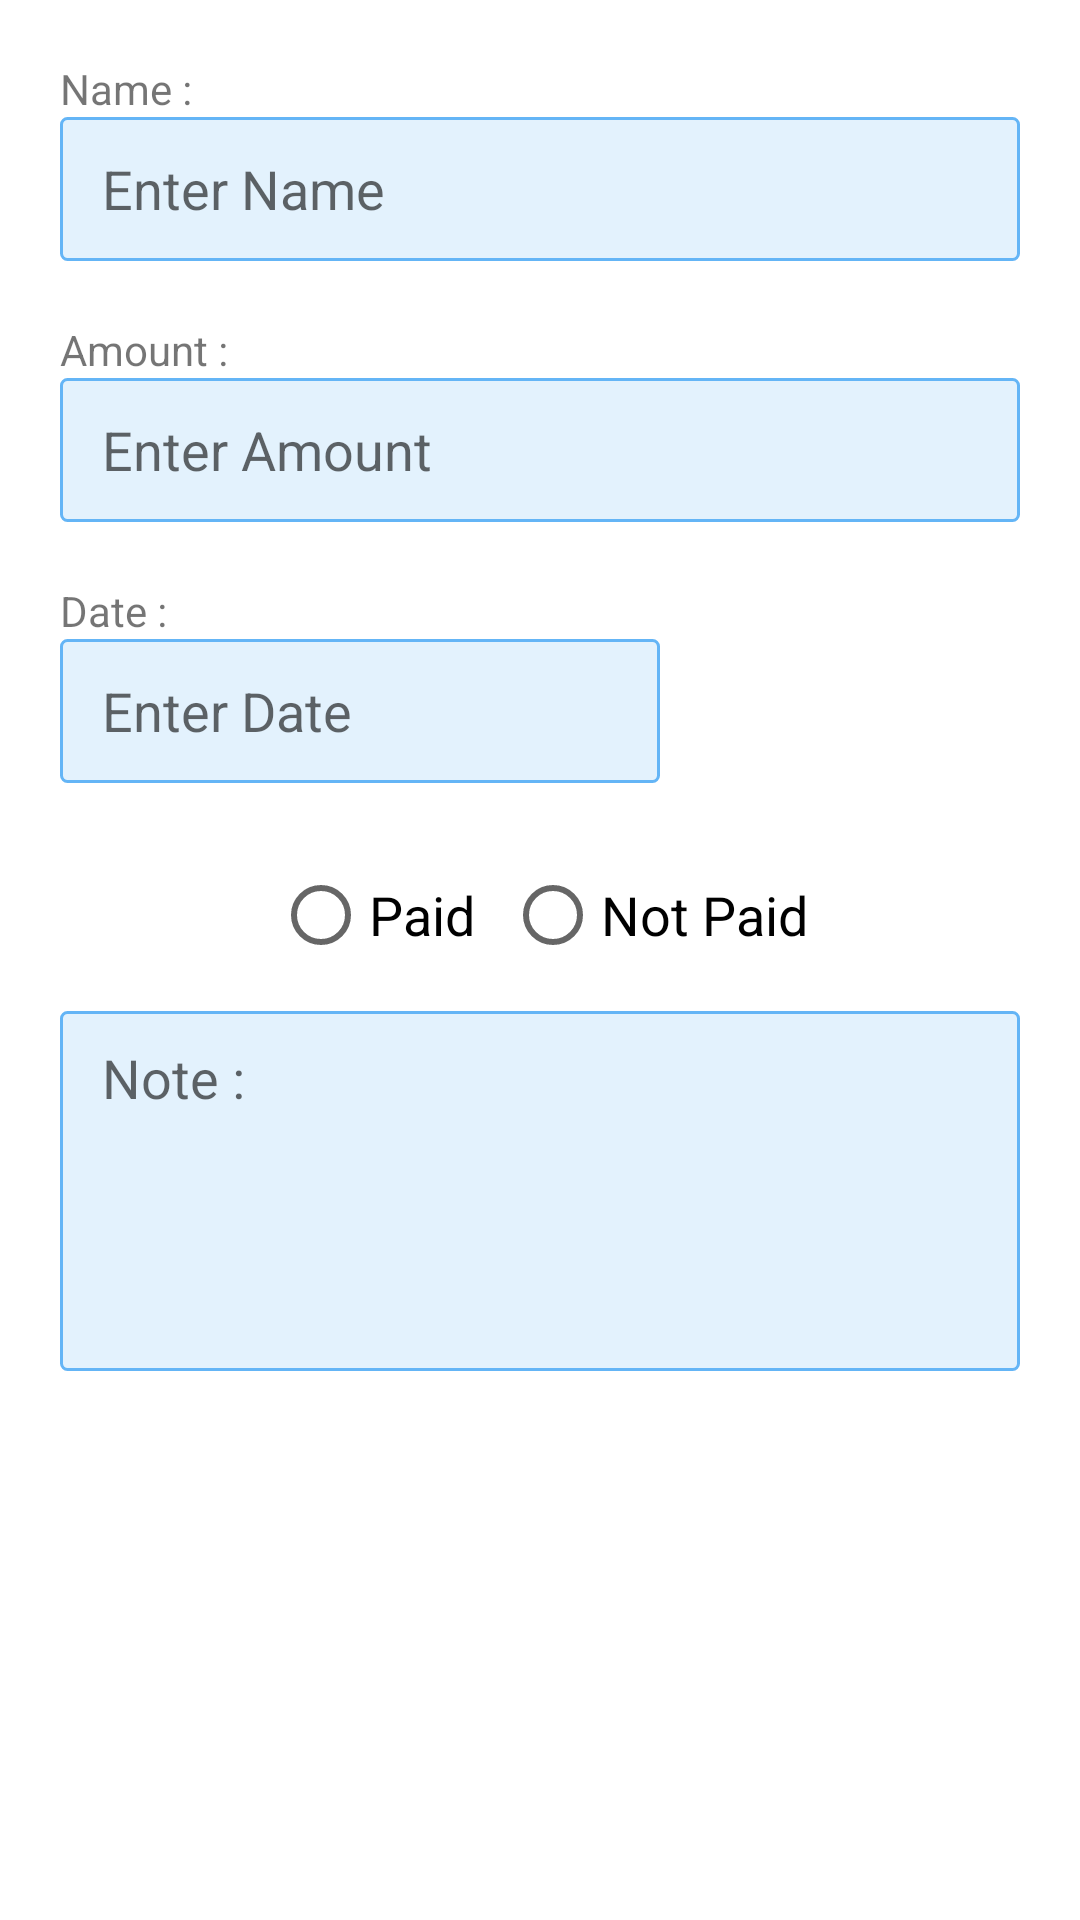

Layout XML and referenced resources for this Android screen:
<!-- AndroidManifest.xml: application theme Theme.OnlineNote -->
<!-- res/layout/custom_dialog.xml -->
<?xml version="1.0" encoding="utf-8"?>
<androidx.constraintlayout.widget.ConstraintLayout xmlns:android="http://schemas.android.com/apk/res/android"
    xmlns:app="http://schemas.android.com/apk/res-auto"
    android:layout_width="match_parent"
    android:layout_height="wrap_content"
    android:paddingBottom="28dp">

    <TextView
        android:id="@+id/name_desc"
        android:layout_width="wrap_content"
        android:layout_height="wrap_content"
        android:layout_marginStart="20dp"
        android:layout_marginTop="20dp"
        android:text="Name :"
        app:layout_constraintStart_toStartOf="parent"
        app:layout_constraintTop_toTopOf="parent" />

    <EditText
        android:id="@+id/name_edt"
        android:layout_width="match_parent"
        android:layout_height="48dp"
        android:layout_marginStart="20dp"
        android:layout_marginEnd="20dp"
        android:background="@drawable/edit_text_background"
        android:hint="Enter Name"
        android:paddingStart="14dp"
        app:layout_constraintEnd_toEndOf="parent"
        app:layout_constraintStart_toStartOf="parent"
        app:layout_constraintTop_toBottomOf="@+id/name_desc" />

    <TextView
        android:id="@+id/amount_desc"
        android:layout_width="wrap_content"
        android:layout_height="wrap_content"
        android:layout_marginStart="20dp"
        android:layout_marginTop="20dp"
        android:text="Amount :"
        app:layout_constraintStart_toStartOf="parent"
        app:layout_constraintTop_toBottomOf="@+id/name_edt" />

    <EditText
        android:id="@+id/amount_edt"
        android:layout_width="match_parent"
        android:layout_height="48dp"
        android:layout_marginStart="20dp"
        android:layout_marginEnd="20dp"
        android:background="@drawable/edit_text_background"
        android:hint="Enter Amount"
        android:paddingStart="14dp"
        android:inputType="number"
        app:layout_constraintEnd_toEndOf="parent"
        app:layout_constraintStart_toStartOf="parent"
        app:layout_constraintTop_toBottomOf="@+id/amount_desc" />

    <TextView
        android:id="@+id/date_desc"
        android:layout_width="wrap_content"
        android:layout_height="wrap_content"
        android:layout_marginStart="20dp"
        android:layout_marginTop="20dp"
        android:text="Date :"
        app:layout_constraintStart_toStartOf="parent"
        app:layout_constraintTop_toBottomOf="@+id/amount_edt" />

    <EditText
        android:id="@+id/date_edt"
        android:layout_width="200dp"
        android:layout_height="48dp"
        android:layout_marginStart="20dp"
        android:layout_marginEnd="20dp"
        android:background="@drawable/edit_text_background"
        android:hint="Enter Date"
        android:paddingStart="14dp"
        android:inputType="date"
        app:layout_constraintStart_toStartOf="parent"
        app:layout_constraintTop_toBottomOf="@+id/date_desc" />

    <RadioGroup
        android:id="@+id/radioGroup"
        android:layout_width="wrap_content"
        android:layout_height="wrap_content"
        android:layout_marginTop="20dp"
        android:orientation="horizontal"
        app:layout_constraintEnd_toEndOf="parent"
        app:layout_constraintStart_toStartOf="parent"
        app:layout_constraintTop_toBottomOf="@+id/date_edt">

        <RadioButton
            android:id="@+id/paid_rb"
            android:layout_width="match_parent"
            android:layout_height="wrap_content"
            android:layout_marginEnd="10dp"
            android:text="Paid"
            android:textSize="18sp" />

        <RadioButton
            android:id="@+id/not_paid_rb"
            android:layout_width="match_parent"
            android:layout_height="wrap_content"
            android:text="Not Paid"
            android:textSize="18sp" />
    </RadioGroup>

    <EditText
        android:id="@+id/note_edt"
        android:layout_width="match_parent"
        android:layout_height="120dp"
        android:layout_marginStart="20dp"
        android:layout_marginTop="8dp"
        android:layout_marginEnd="20dp"
        android:background="@drawable/edit_text_background"
        android:hint="Note : "
        android:paddingStart="14dp"
        android:paddingTop="10dp"
        android:gravity="top"
        app:layout_constraintStart_toStartOf="parent"
        app:layout_constraintTop_toBottomOf="@+id/radioGroup" />

    <TextView
        android:id="@+id/confirm_btn"
        android:layout_width="match_parent"
        android:layout_height="48dp"
        android:layout_marginStart="20dp"
        android:layout_marginTop="20dp"
        android:layout_marginEnd="20dp"
        android:layout_marginBottom="20dp"
        android:background="@drawable/confirm_btn_bg"
        android:gravity="center"
        android:text="Confirm"
        android:textColor="@color/white"
        android:textSize="20sp"
        app:layout_constraintEnd_toEndOf="parent"
        app:layout_constraintStart_toStartOf="parent"
        app:layout_constraintTop_toBottomOf="@+id/note_edt" />
</androidx.constraintlayout.widget.ConstraintLayout>
<!-- resources referenced by this layout -->
<resources>
  <!-- drawable edit_text_background (drawable) -->
  <?xml version="1.0" encoding="utf-8"?>
  <shape xmlns:android="http://schemas.android.com/apk/res/android"
      android:shape="rectangle">
      <solid android:color="#E3F2FD" />
      <stroke
          android:width="1dp"
          android:color="#64B5F6" />
      <corners android:radius="2dp" />
  </shape>
  <style name="Theme.OnlineNote" parent="Theme.MaterialComponents.DayNight.DarkActionBar">
          
          <item name="colorPrimary">#FFFFFF</item>
          <item name="colorPrimaryVariant">#FFFFFF</item>
          <item name="colorOnPrimary">#2196F3</item>
          
          <item name="colorSecondary">#03A9F4</item>
          <item name="colorSecondaryVariant">#03A9F4</item>
          <item name="colorOnSecondary">#FFFFFF</item>
          
          <item name="android:statusBarColor" tools:targetApi="l">?attr/colorPrimaryVariant</item>
          <item name="android:windowLightStatusBar" tools:targetApi="m">true</item>
          <item name="android:toolbarStyle">@color/black</item>
          
      </style>
  <!-- not gathered from this repository: default colours our renderer supplied (Android Studio template values) -->
  <color name="black">#FF000000</color>
  <color name="white">#FFFFFFFF</color>
</resources>
